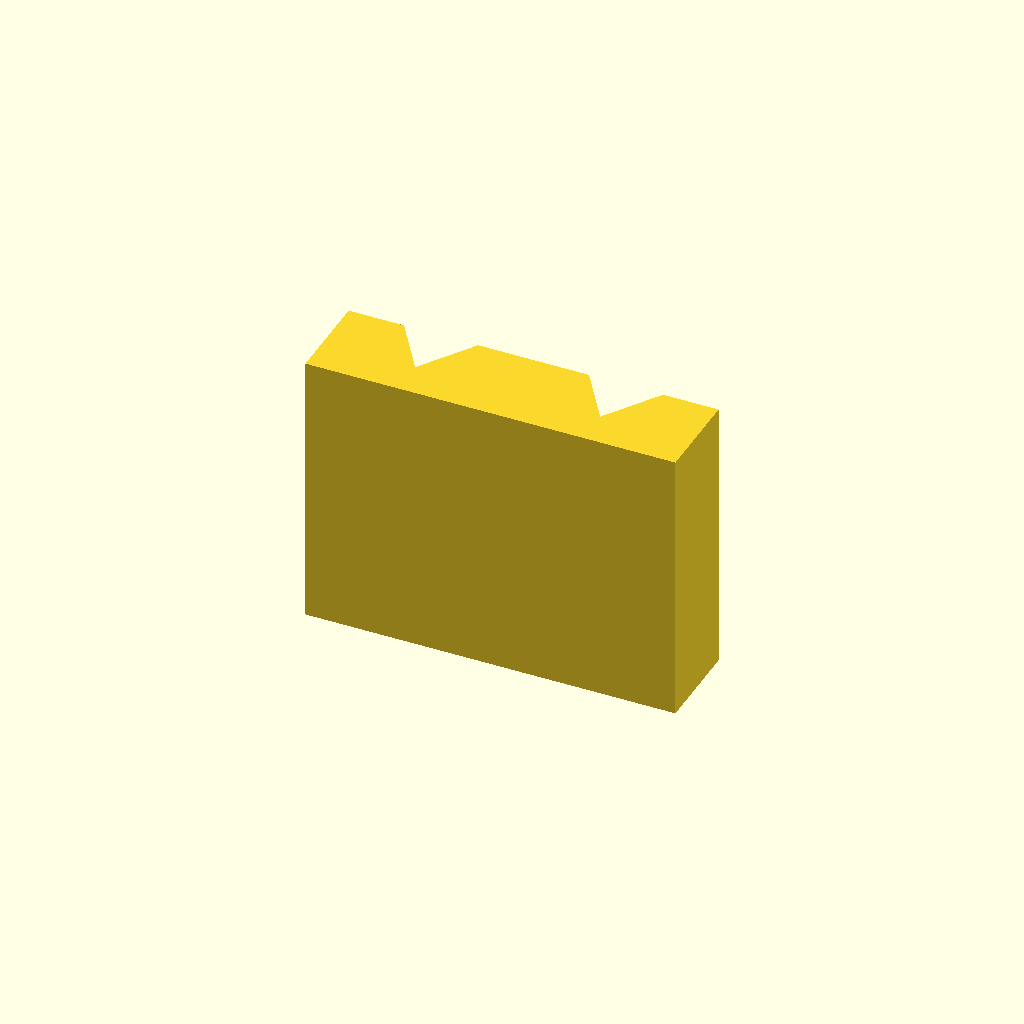
Cell 1: rendered with the file's own defaults.
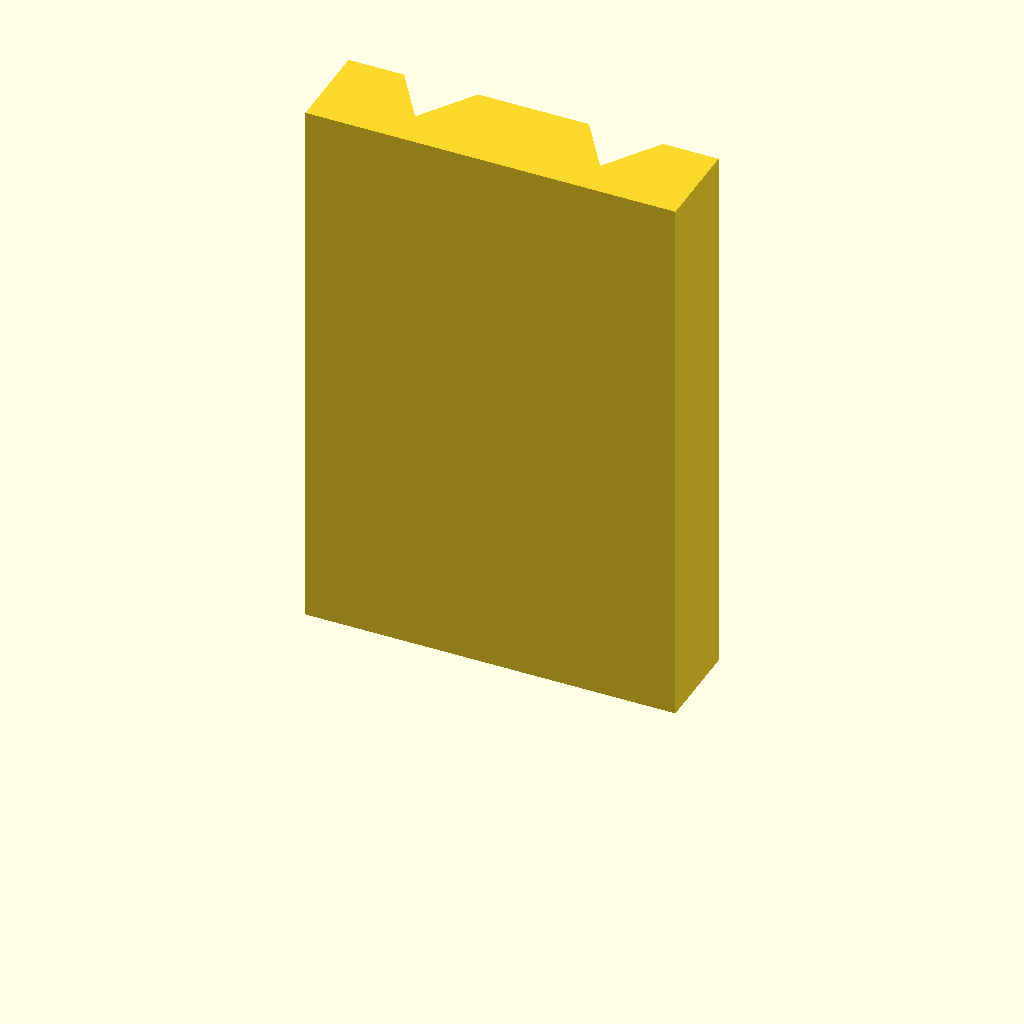
Cell 2: the same model with plate_t = 60.
One fixed orthographic camera (rotation 55°, 0°, 25°; colour scheme Cornfield) for every cell.
OpenSCAD source file optional_data/data/sketch2/vguides/part_0200.scad:
$fn = 32;

// ----------------------------------------------------------------------
// V guide rail: doublev, 40 mm wide
// ----------------------------------------------------------------------

// --- parameters (mm) ---
rail_w = 40;              // rail width, X
base_t = 10;              // base plate thickness
v_depth = 6;              // V feature depth / height
v_half_w = 8;             // half width of the V at the base face
plate_t = 30;             // rail length, Z (the extrusion height)
groove_off = 10;          // offset of each groove from the centreline

centre_x = rail_w / 2;  // rail centreline
groove_a = centre_x - groove_off;  // axis of the first groove
groove_b = centre_x + groove_off;  // axis of the second groove

profile = [[0, 0], [40, 0], [40, 10], [34, 10], [30, 4], [26, 10], [14, 10], [10, 4], [6, 10], [0, 10]];  // primary outline, 10 points, counter clockwise

// --- the one profile operation ---
linear_extrude(height = plate_t) polygon(points = profile);
Parameter table extracted from the source (name, type, default, range or options):
rail_w: number, default 40
base_t: number, default 10
v_depth: number, default 6
v_half_w: number, default 8
plate_t: number, default 30
groove_off: number, default 10
